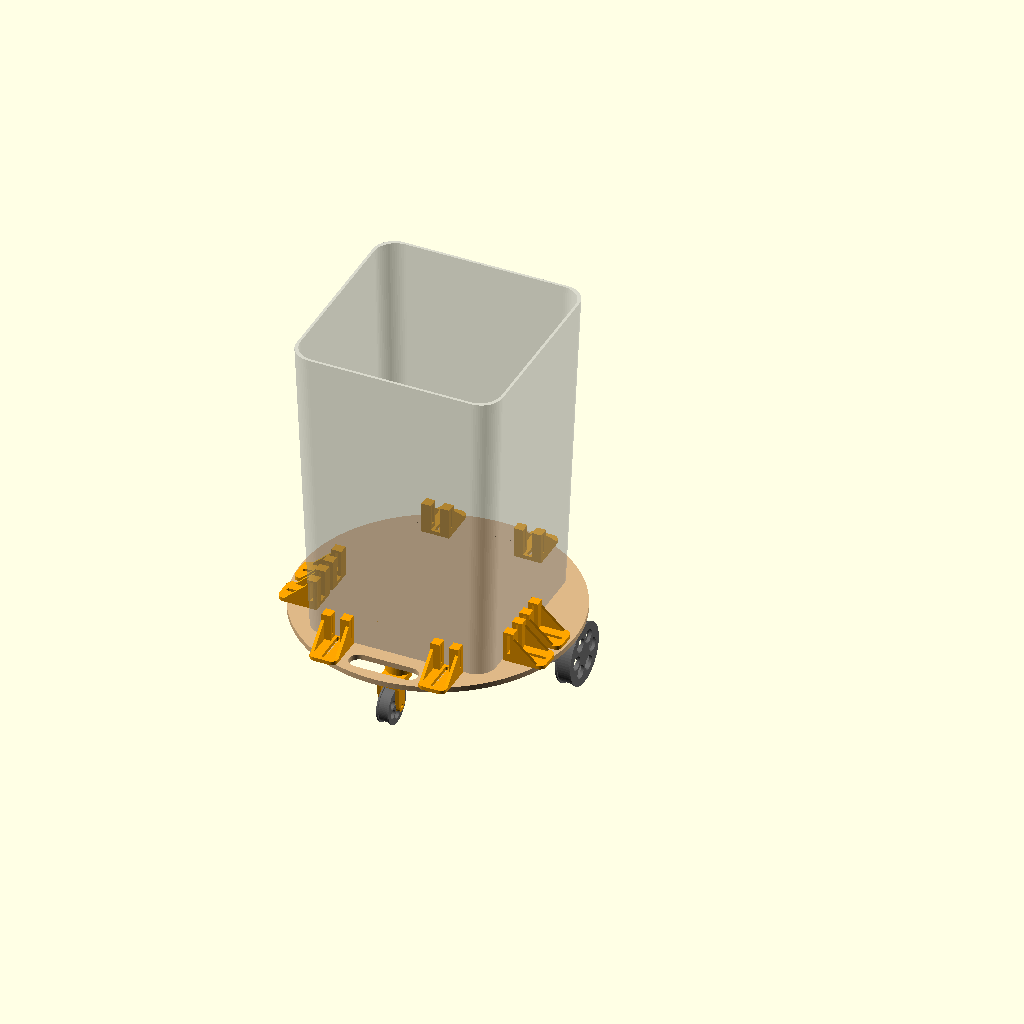
Cell 1 — every parameter at its default value.
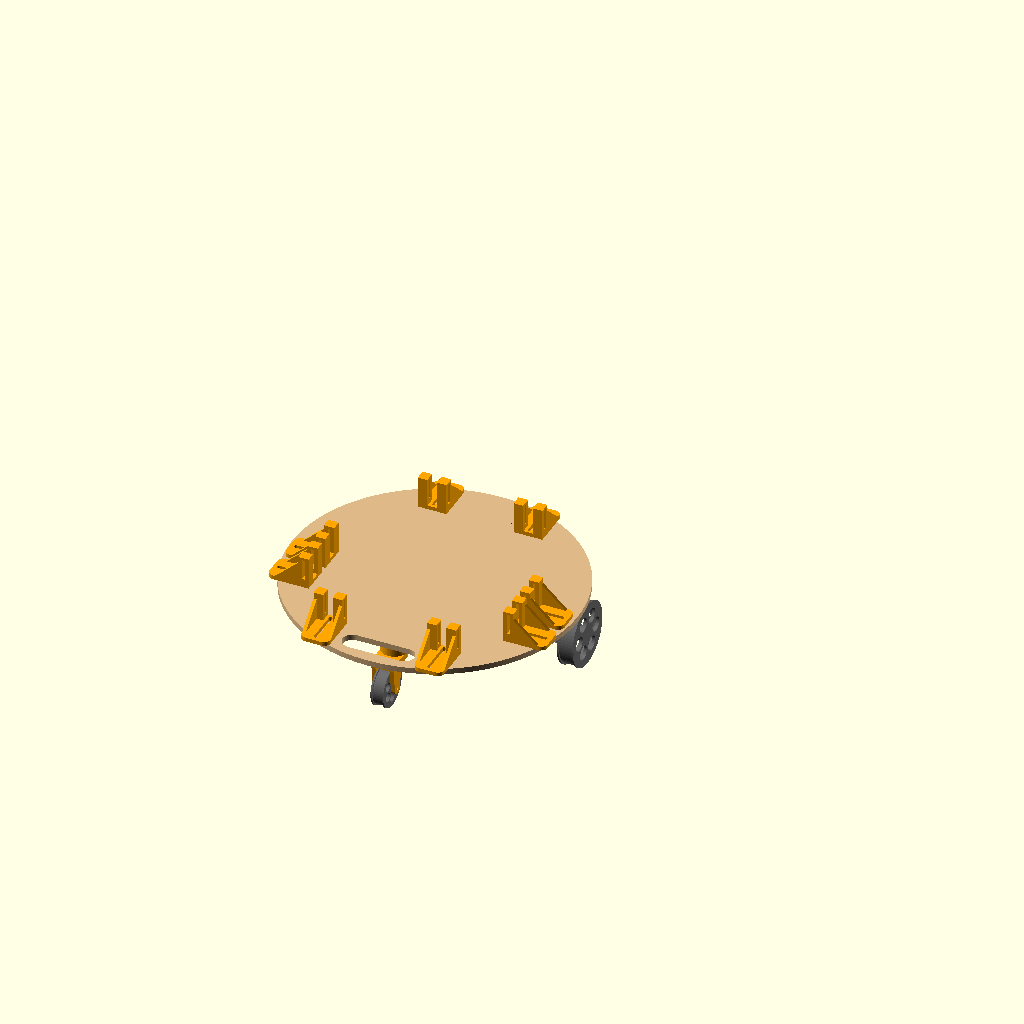
Cell 2 — show_can set to false, the other parameters unchanged.
The same orthographic view direction (rotation 55°, 0°, 25°; colour scheme Cornfield) for every cell, with the view re-fitted per cell, so scale and position can differ between cells.
OpenSCAD source file cad/robot.scad:
// Trash Can Robot — parametric chassis parts.
// All dimensions come from params.scad. Pick what to render with -D 'part="..."':
//   assembly (default), motor_bracket, motor_cradle, wheel, caster_mount, caster_fork,
//   caster_wheel, caster_bushing, skid, l298n_mount, lm2596_mount, cam_cradle, cam_fit_test,
//   bank_strap, can_tab, eye_tab, eye, eye_pupil, drill_template (2D, export SVG)
// Printable parts are modelled in print orientation. The assembly places them.
//
// Layout: the cutting board is the chassis. The can sits on top; motors,
// electronics, battery and camera hang underneath. Origin = board center on the
// floor, +y = front, +x = right.

include <params.scad>

part = "assembly";
show_can = true;   // preview only

// ---------------------------------------------------------------- helpers

// Place a part whose local z=0 face bolts to the board underside, hanging down.
module hang(x = 0, y = 0, rz = 0)
    translate([x, y, ride_h]) mirror([0, 0, 1]) rotate([0, 0, rz]) children();

module screw_hole(h = 50) cylinder(d = wood_screw_d, h = h, center = true);

// M3 through the board: countersunk head flush on the board top, nut trapped in
// a hex pocket in the part's far face (z = t), so it all tightens from above.
module board_bolt(t) {
    cylinder(d = m3_clear_d, h = 50, center = true);
    translate([0, 0, t - m3_nut_t - 0.6]) cylinder(d = (m3_nut_af + m3_nut_fit) / cos(30), h = 10, $fn = 6);
}
// shortest stock M3 length that passes the nut
function m3_len(t) = let (need = board_t + t) [for (l = [8, 10, 12, 16, 20, 25, 30]) if (l >= need) l][0];

// Rectangular flange plate with a wood-screw hole at each listed [x, y].
module flange(size, holes, t = 4) {
    difference() {
        translate([-size[0] / 2, -size[1] / 2, 0]) cube([size[0], size[1], t]);
        for (p = holes) translate([p[0], p[1], 0]) screw_hole();
    }
}

// ---------------------------------------------------------------- motor mounts

motor_zc = axle_below - shaft_offset;     // gearbox/can axis, below the board

// Face-mount L-bracket: the gearbox face screws to a plate (6 slotted M3 holes, so
// a 28 or a 31 PCD both fit), a flange on top bolts through the board, two ribs
// tie them together. Local x = along the motor axis, plate at x 0..mbr_t with the
// gearbox on the -x side and the wheel on the +x side.
mbr_w      = gearbox_d + 4;               // plate width
mbr_fl_t   = 5;                           // flange thickness
mbr_fl_l   = 26;                          // flange length inboard of the plate
mbr_fl_w   = mbr_w + 20;                  // flange width, bolts outside the ribs
mbr_rib_t  = 4;
mbr_rib_h  = motor_zc - gearbox_d / 2 - 1;   // ribs stop just above the gearbox
mbr_plate_r = gb_pcd_range[1] / 2 + 5;
mbr_bolts  = [for (x = [-6, -mbr_fl_l + 6], s = [-1, 1]) [x, s * (mbr_fl_w / 2 - 5)]];

module motor_bracket() {
    difference() {
        union() {
            translate([-mbr_fl_l, -mbr_fl_w / 2, 0]) cube([mbr_fl_l + mbr_t, mbr_fl_w, mbr_fl_t]);
            // plate: straight sides down to the axis, round below it
            translate([0, 0, 0]) rotate([0, 90, 0]) linear_extrude(mbr_t) hull() {
                translate([-motor_zc, 0]) circle(r = mbr_plate_r);
                translate([-1, -mbr_w / 2]) square([1, mbr_w]);
            }
            for (s = [-1, 1]) translate([0, s * (mbr_w / 2 - mbr_rib_t / 2) - mbr_rib_t / 2, 0])
                rotate([90, 0, 0]) mirror([0, 0, 1]) linear_extrude(mbr_rib_t) polygon([
                    [0, 0], [-(mbr_fl_l - 2), 0], [0, mbr_rib_h]]);
        }
        // boss and shaft
        translate([-1, 0, motor_zc]) rotate([0, 90, 0]) cylinder(d = gb_boss_d + 1, h = mbr_t + 2);
        // 6 slotted M3 holes, one at 12 o'clock (toward the board)
        for (a = [0:60:359]) translate([-1, 0, motor_zc]) rotate([a, 0, 0]) rotate([0, 90, 0])
            hull() for (r = gb_pcd_range / 2) translate([r, 0, 0]) cylinder(d = m3_clear_d, h = mbr_t + 2, $fn = 24);
        for (b = mbr_bolts) translate([b[0], b[1], 0]) board_bolt(mbr_fl_t);
    }
}
echo(str("motor_bracket: 6x M3x", mbr_t + gb_thread, " (no longer!)", " into the gearbox, 4x M3x", m3_len(mbr_fl_t),
         " countersunk + nut through the board; wheel gets ", shaft_in_wheel, " mm of shaft"));
if (shaft_in_wheel < 8) echo(str("WARNING: only ", shaft_in_wheel, " mm of shaft in the wheel — thin the plate or check shaft_l"));
if (gb_holes_pcd < gb_pcd_range[0] || gb_holes_pcd > gb_pcd_range[1]) echo("WARNING: gb_holes_pcd is outside the slots");

// Zip-tie cradle under the motor can, so the motor isn't cantilevered off the gearbox.
module motor_cradle() {
    cw = 12;
    cr = motor_d / 2 + fit;
    difference() {
        union() {
            translate([-cw / 2, -(cr + 4), 0]) cube([cw, 2 * (cr + 4), motor_zc]);
            flange([cw, 2 * (cr + 4) + 24], [], 5);
        }
        translate([0, 0, motor_zc]) rotate([0, 90, 0]) cylinder(r = cr, h = cw + 2, center = true);
        // tie channel just above the can
        translate([-2, -50, motor_zc - cr - 5]) cube([4, 100, 2.5]);
        for (s = [-1, 1]) translate([0, s * (cr + 10), 0]) board_bolt(5);
    }
}

// ---------------------------------------------------------------- wheel

module d_bore(h) {
    intersection() {
        cylinder(d = shaft_d + fit, h = h);
        translate([-shaft_d, -shaft_d, 0]) cube([2 * shaft_d, shaft_d + shaft_flat - shaft_d / 2 + fit / 2, h]);
    }
}

module wheel() {
    hub_r = 9;
    web_t = 4;
    set_z = min(shaft_in_wheel, wheel_w) / 2;   // middle of the shaft that's actually in the hub
    difference() {
        union() {
            difference() {
                cylinder(r = wheel_r, h = wheel_w);
                translate([0, 0, -1]) cylinder(r = wheel_r - 5, h = wheel_w + 2);
            }
            cylinder(r = hub_r, h = wheel_w);
            translate([0, 0, wheel_w - web_t]) difference() {
                cylinder(r = wheel_r - 2, h = web_t);
                for (a = [30:60:359]) rotate([0, 0, a])
                    translate([(hub_r + wheel_r - 5) / 2, 0, -1]) cylinder(r = (wheel_r - 5 - hub_r) / 2 - 4, h = web_t + 2);
            }
        }
        translate([0, 0, -1]) d_bore(min(shaft_l, wheel_w) + 1);
        // set screw onto the D flat, with a driver access hole through the rim
        translate([0, 0, set_z]) rotate([-90, 0, 0]) cylinder(d = m3_tap_d, h = wheel_r + 1);
        translate([0, hub_r + 1, set_z]) rotate([-90, 0, 0]) cylinder(d = 6, h = wheel_r);
        if (tire_groove > 0)
            translate([0, 0, 2]) difference() {
                cylinder(r = wheel_r + 1, h = wheel_w - 4);
                translate([0, 0, -1]) cylinder(r = wheel_r - tire_groove / 2, h = wheel_w);
            }
    }
}

// ---------------------------------------------------------------- casters

// Swivel caster, three printed parts plus bolts:
//   caster_mount  screws to the board; M8 bolt head trapped in its top face
//   caster_fork   holds the 608 (or caster_bushing) in a pocket, swivels on the bolt
//   caster_wheel  spins on an M4 bolt through the fork legs
// Stack on the M8, top down: head (in the mount), mount, collar, bearing inner
// race, washer, nyloc. The collar and washer only touch the inner race, so the
// fork turns freely; snug the nyloc, don't crank it.
caster_leg_t = 5;
caster_gap   = 1;                                     // wheel to leg, each side
caster_fw    = caster_wheel_w + 2 * (caster_gap + caster_leg_t);
collar_d     = 11.5;                                  // under a 608 inner race (12mm OD)
lip_hole_d   = 17;                                    // washer reaches the inner race; outer race sits on the lip
m8_head_af   = 13;

module caster_mount() {
    fl = [64, 30];
    difference() {
        union() {
            flange(fl, [], 5);
            cylinder(d = brg_od + 12, h = caster_mount_h);
            translate([0, 0, caster_mount_h]) cylinder(d = collar_d, h = 1);
        }
        cylinder(d = pivot_bolt_d, h = 3 * caster_mount_h, center = true);
        translate([0, 0, -1]) cylinder(d = m8_head_af / cos(30) + fit, h = 6.5, $fn = 6);  // head trap, board side
        for (s = [-1, 1]) translate([s * (fl[0] / 2 - 6), 0, 0]) screw_hole();
    }
}

// Fork frame: pivot on the z axis, z=0 = plate top, wheel axle at y=-trail below.
caster_axle_zl = caster_wr + caster_lift - (caster_plate_bot + caster_plate_t);

module caster_fork() {
    bw = 20;   // leg width along y
    difference() {
        union() {
            hull() {
                translate([0, 0, -caster_plate_t]) cylinder(d = brg_od + 8, h = caster_plate_t);
                translate([-caster_fw / 2, -caster_trail - bw / 2, -caster_plate_t]) cube([caster_fw, bw, caster_plate_t]);
            }
            for (sx = [-1, 1]) mirror([sx < 0 ? 1 : 0, 0, 0])
                hull() {
                    translate([caster_fw / 2 - caster_leg_t, -caster_trail - bw / 2, -caster_plate_t]) cube([caster_leg_t, bw, 1]);
                    translate([caster_fw / 2 - caster_leg_t, -caster_trail, caster_axle_zl]) rotate([0, 90, 0]) cylinder(d = bw * 0.7, h = caster_leg_t);
                }
        }
        translate([0, 0, -brg_t]) cylinder(d = brg_od + fit / 2, h = brg_t + 1);   // bearing pocket, opens toward the mount
        cylinder(d = lip_hole_d, h = 50, center = true);
        translate([0, -caster_trail, caster_axle_zl]) rotate([0, 90, 0]) cylinder(d = caster_axle_d, h = 60, center = true);
    }
}

module caster_wheel() {
    hub_boss = caster_gap - 0.3;   // spacers on the hub so the wheel can't rub the legs
    translate([0, 0, hub_boss]) difference() {
        union() {
            cylinder(r = caster_wr, h = caster_wheel_w);
            for (z = [-hub_boss, caster_wheel_w]) translate([0, 0, z]) cylinder(d = 10, h = hub_boss);
        }
        cylinder(d = caster_axle_d + fit, h = 3 * caster_wheel_w, center = true);
        for (a = [0:60:359]) rotate([0, 0, a]) translate([caster_wr * 0.55, 0, -1]) cylinder(d = caster_wr * 0.45, h = caster_wheel_w + 2);
        if (tire_groove > 0)
            translate([0, 0, 2]) difference() {
                cylinder(r = caster_wr + 1, h = caster_wheel_w - 4);
                translate([0, 0, -1]) cylinder(r = caster_wr - tire_groove / 2, h = caster_wheel_w);
            }
    }
}

// PLA stand-in for the 608: same outside size, so the fork doesn't change when
// you swap. Grease it; the fork turns on its outside.
module caster_bushing() {
    difference() {
        cylinder(d = brg_od, h = brg_t);
        translate([0, 0, -1]) cylinder(d = pivot_bolt_d + fit, h = brg_t + 2);
    }
}

// Domed post that sits skid_gap off the floor: harmless in normal driving,
// catches the board if a hard stop rocks the can forward.
module skid() {
    h = ride_h - skid_gap;
    difference() {
        union() {
            flange([40, 16], [], 5);
            cylinder(d = 14, h = h - 7);
            translate([0, 0, h - 7]) sphere(d = 14);
        }
        for (s = [-1, 1]) translate([s * 14, 0, 0]) screw_hole();
    }
}

// ---------------------------------------------------------------- electronics

// Plate with M3 standoffs for a PCB, screwed to the board through its end tabs.
module pcb_mount(size, holes) {
    pw = size[0] + 20;
    ph = size[1] + 6;
    difference() {
        union() {
            translate([-pw / 2, -ph / 2, 0]) cube([pw, ph, 3]);
            for (p = holes) translate([p[0], p[1], 0]) cylinder(d = 6.5, h = 3 + standoff_h);
        }
        for (p = holes) translate([p[0], p[1], 0]) cylinder(d = m3_tap_d, h = 50, center = true);
        for (s = [-1, 1]) translate([s * (pw / 2 - 4.5), 0, 0]) screw_hole();
        // wiring window under the board
        translate([-size[0] / 2 + 8, -size[1] / 2 + 5, -1]) cube([size[0] - 16, size[1] - 10, 5]);
    }
}

l298n_hole_list = [for (x = [-1, 1], y = [-1, 1]) [x * l298n_holes[0] / 2, y * l298n_holes[1] / 2]];
lm2596_hole_list = [[-lm2596_holes[0] / 2, -lm2596_holes[1] / 2], [lm2596_holes[0] / 2, lm2596_holes[1] / 2]];

module l298n_mount()  pcb_mount(l298n, l298n_hole_list);
module lm2596_mount() pcb_mount(lm2596, lm2596_hole_list);

// Sideways cradle for the ESP32-S3-CAM (the camera is on the PCB, so this is also
// the camera bracket). Headers cover both long edges front and back, so only the
// short ends are held: the antenna tab (ant_*) slides into a pocket, then the USB end
// swings back onto two pads and two M2.5 screws go through its corner holes. The
// holes set the position along x; the pocket is left long so a board a mm off in
// length still lines up. The back stays open for the dupont wires, the right end
// for the USB plugs.
// Built in a PCB frame: x along the PCB (lens at 0, USB end +x), y out of the
// camera face (PCB back at 0), z down the PCB width (top edge at 0).
cam_L   = esp32[0];
cam_W   = esp32[1];
cam_T   = esp32[2];
cam_xa  = -esp32_lens;          // antenna tab tip
cam_xu  = cam_L - esp32_lens;   // USB edge
ant_l   = esp32_tab[0];
ant_w   = esp32_tab[1];
ant_t   = esp32_tab[2];
ant_z0  = cam_W / 2 - ant_w / 2;
ant_z1  = cam_W / 2 + ant_w / 2;
cam_bk  = 10;     // solid depth behind the PCB; this face prints on the bed
cam_end = 2.4;    // antenna-end wall
lip_t   = 1.2;
lip_over = 1.5;   // how far the pocket lip reaches over the tab tip
ant_slack = 2;    // extra pocket length: the screw holes locate x, not the tab tip
ant_shoulder_gap = 2; // side blocks stop this short of the PCB shoulders, so they never locate x either
ant_side_clear = 0;   // extra per side between the tab and the side blocks; they only guide, the screws locate
ledge   = 2;
usb_shift = 2;    // [FIT] the whole USB-end block (pads, ledge, screw holes) sits this far toward the antenna end
usb_x0  = cam_xu - esp32_usb_clear + 1 - usb_shift;   // was 1mm clear of the last header
usb_x1  = cam_xu - usb_shift;
usb_relief = 2.5; // the USB shells' legs poke through the back between the corners
cam_holes = [for (z = [esp32_hole[1], cam_W - esp32_hole[1]]) [cam_xu - usb_shift - esp32_hole[0], z]];
cam_screw_len = floor(cam_T + cam_bk - 1.5);

// frame -> hang coordinates, and the placement that does it
function cam_to_hang(p) = [p[0], p[1] * cos(cam_tilt) + p[2] * sin(cam_tilt),
                           cam_drop - p[1] * sin(cam_tilt) + p[2] * cos(cam_tilt)];
module cam_place() translate([0, 0, cam_drop]) rotate([-cam_tilt, 0, 0]) children();
module cam_unplace() rotate([cam_tilt, 0, 0]) translate([0, 0, -cam_drop]) children();

module cam_cradle_frame(beam_top = -4) difference() {
    x0 = cam_xa - fit - ant_slack - cam_end;
    xa = cam_xa - fit - ant_slack;   // pocket end
    zb = cam_W + fit + ledge;
    ant_side_l = fit + ant_slack + ant_l - ant_shoulder_gap;   // tab tip to just short of the shoulders
    union() {
        // beam over the top edge; the PCB's top edge stops against it
        translate([x0, -cam_bk, beam_top]) cube([usb_x1 - x0, cam_bk + cam_T, -fit - beam_top]);
        // antenna end: wall, blocks either side of the tab, back pad under it, lip over its tip
        translate([x0, -cam_bk, beam_top]) cube([cam_end, cam_bk + ant_t + fit + lip_t, zb - beam_top]);
        translate([xa, -cam_bk, -fit]) cube([ant_side_l, cam_bk + ant_t + fit + lip_t, ant_z0 - ant_side_clear]);
        translate([xa, -cam_bk, ant_z1 + fit + ant_side_clear]) cube([ant_side_l, cam_bk + ant_t + fit + lip_t, zb - ant_z1 - fit - ant_side_clear]);
        translate([xa, -cam_bk, 0]) cube([ant_l + ant_slack, cam_bk, cam_W]);
        translate([xa, ant_t + fit, 0]) cube([lip_over + ant_slack + fit, lip_t, cam_W]);
        // USB end: back block, pads under the bare corners, ledge under the bottom edge
        translate([usb_x0, -cam_bk, beam_top]) cube([usb_x1 - usb_x0, cam_bk - usb_relief, zb - beam_top]);
        for (z = [0, cam_W - esp32_corner]) translate([usb_x0, -usb_relief, z]) cube([usb_x1 - usb_x0, usb_relief, esp32_corner]);
        translate([usb_x0, -cam_bk, cam_W + fit]) cube([usb_x1 - usb_x0, cam_bk + cam_T, ledge]);
    }
    // pilot holes for the M2.5 screws, from the PCB face down into the block
    for (h = cam_holes) translate([h[0], -cam_bk + 1.5, h[1]]) rotate([-90, 0, 0]) cylinder(d = m25_tap_d, h = cam_bk + cam_T, $fn = 24);
}

cam_flange_t = 6;
cam_fl_back  = cam_to_hang([0, -cam_bk, -(cam_drop + cam_bk * sin(cam_tilt)) / cos(cam_tilt)])[1];
cam_fl_front = cam_to_hang([0, cam_T, -(cam_drop - cam_T * sin(cam_tilt)) / cos(cam_tilt)])[1] + 3;
cam_fl_x     = [cam_xa - fit - ant_slack - cam_end - 11, cam_xu + 10];
cam_fl_bolts = [for (x = [cam_fl_x[0] + 5.5, cam_fl_x[1] - 5.5]) [x, (cam_fl_back + cam_fl_front) / 2 + 1.5]];

// The whole cradle, in the PCB frame: frame, beam run up to a flange on the board.
module cam_cradle_body() intersection() {
    union() {
        cam_cradle_frame(-60);
        cam_unplace() difference() {
            translate([cam_fl_x[0], cam_fl_back - 5, 0]) cube([cam_fl_x[1] - cam_fl_x[0], cam_fl_front - cam_fl_back + 5, cam_flange_t]);
            for (b = cam_fl_bolts) translate([b[0], b[1], 0]) board_bolt(cam_flange_t);
        }
    }
    translate([-200, -cam_bk, -200]) cube(400);   // flat back
    cam_unplace() translate([-200, -200, 0]) cube(400);   // nothing above the board underside
}
module cam_cradle() cam_place() cam_cradle_body();
echo(str("cam_cradle: 2x M3x", m3_len(cam_flange_t), " countersunk + nut; ESP32 held by 2x M2.5x", cam_screw_len, " self-tapping"));

// Just the frame: both end clamps, the ledge and the top beam, to check the fit
// before printing the flange. Prints on its back like the full cradle.
module cam_fit_test() cam_cradle_frame();

// ---------------------------------------------------------------- battery, can

module bank_strap() {
    sl = 15;
    bw = bank[1] + 2 * fit;
    bh = bank[2] + fit;
    difference() {
        rotate([90, 0, 90]) linear_extrude(sl, center = true) {
            for (s = [-1, 1]) mirror([s < 0 ? 1 : 0, 0]) {
                translate([bw / 2, 0]) square([wall, bh + wall]);
                translate([bw / 2, 0]) square([wall + 14, 4]);
            }
            translate([-bw / 2 - wall, bh]) square([bw + 2 * wall, wall]);
        }
        for (s = [-1, 1]) translate([0, s * (bw / 2 + wall + 8), 0]) screw_hole();
    }
}

// Slotted tab: wall faces the can at local x=0, +x points away from it. One
// slot on the centerline runs under a gap in the wall, so the bolt sits close
// to the can (the tabs stay on the board) and a hex key reaches it from above.
// Loosen, slide against the can, tighten.
tab_t      = 5;                                  // base plate
slot_x0    = 3;
slot_len   = tab_slide + tab_bolt_d;
tab_len    = slot_x0 + slot_len + 5;
tab_bolt_x = slot_x0 + tab_bolt_d / 2 + tab_slide / 2;  // bolt, tab at mid-slide
tab_wall_t = strap_w > 0 ? 13 : 6;
pillar_w   = (tab_w - tab_gap) / 2;
pillar_mid = tab_gap / 2 + pillar_w / 2;

// Googly eye: a housing with a stem hole in its face, and a pupil whose stem
// goes through it and gets a washer pressed on behind. Housing frame: z=0 is the
// face (print it face-down), the open back screws to the stalk.
eye_r        = eye_d / 2;
eye_stem_r   = 2.5;
eye_hole_r   = eye_stem_r + eye_travel;
eye_washer_r = eye_hole_r + 2;
eye_cav_r    = eye_washer_r + eye_travel + 0.5;
eye_face_t   = 2;
eye_washer_t = 2.5;
eye_depth    = eye_face_t + 0.3 + eye_washer_t + 1.2;
eye_stem_l   = eye_face_t + 0.6 + eye_washer_t;      // 0.6 end play keeps it loose
eye_rim_mid  = (eye_cav_r + eye_r) / 2;
eye_screw_dz = 6;                                    // screws at +-this on the stalk
eye_screw_dy = sqrt(eye_rim_mid ^ 2 - eye_screw_dz ^ 2);
// Stalk: a plate on the wall pillar nearer the robot's centerline, set forward
// of the wall so a flaring can doesn't touch it. The eye hangs off its inner edge.
stalk_x0  = 3;
stalk_t   = 4;
eye_cy    = pillar_mid + eye_screw_dy;
eye_z     = tab_wall_h + eye_r + 3;
stalk_top = eye_z + eye_screw_dz + 6;

module eye() {
    difference() {
        cylinder(r = eye_r, h = eye_depth);
        translate([0, 0, eye_face_t]) cylinder(r = eye_cav_r, h = eye_depth);
        translate([0, 0, -1]) cylinder(r = eye_hole_r, h = eye_face_t + 2);
        // pilots for the stalk screws; four, so either eye fits either stalk
        for (x = [-1, 1], y = [-1, 1]) translate([x * eye_screw_dz, y * eye_screw_dy, 1.5])
            cylinder(d = m3_tap_d, h = eye_depth);
    }
}

// Pupil (disc down) and its washer, side by side. Print black. Press the washer
// flush onto the stem end from behind the housing; a drop of CA if it's loose.
module eye_pupil() {
    cylinder(d = eye_pupil_d, h = 2);
    cylinder(r = eye_stem_r, h = 2 + eye_stem_l);
    translate([eye_pupil_d / 2 + eye_washer_r + 4, 0, 0]) difference() {
        cylinder(r = eye_washer_r, h = eye_washer_t);
        translate([0, 0, -1]) cylinder(r = eye_stem_r - 0.1, h = eye_washer_t + 2);
    }
}

// eye: 0 = none, +1/-1 = eye stalk on the +y/-y pillar
module can_tab(eye = 0) {
    difference() {
        union() {
            linear_extrude(tab_t) hull() {
                translate([0, -tab_w / 2]) square([1, tab_w]);
                for (s = [-1, 1]) translate([tab_len - 8, s * (tab_w / 2 - 8)]) circle(r = 8);
            }
            for (s = [-1, 1]) mirror([0, s < 0 ? 1 : 0, 0]) {
                translate([0, tab_gap / 2, 0]) cube([tab_wall_t, pillar_w, tab_wall_h]);
                // gusset on the outer edge, clear of the washer
                translate([0, tab_w / 2, 0]) rotate([90, 0, 0]) linear_extrude(4)
                    polygon([[tab_wall_t, 0], [tab_len - 10, 0], [tab_len - 10, tab_t], [tab_wall_t, tab_wall_h * 0.8]]);
            }
            if (eye != 0) mirror([0, eye < 0 ? 1 : 0, 0])
                translate([stalk_x0, tab_gap / 2, tab_wall_h - 1]) cube([stalk_t, pillar_w, stalk_top - tab_wall_h + 1]);
        }
        hull() for (x = [slot_x0 + tab_bolt_d / 2, slot_x0 + slot_len - tab_bolt_d / 2])
            translate([x, 0, -1]) cylinder(d = tab_bolt_d, h = tab_t + 2);
        if (strap_w > 0)   // tunnel along y, behind the can-facing skin
            translate([5, -tab_w, (tab_wall_h - strap_w) / 2 + 4]) cube([3.5, 2 * tab_w, strap_w]);
        if (eye != 0) mirror([0, eye < 0 ? 1 : 0, 0])
            for (z = [-1, 1]) translate([0, pillar_mid, eye_z + z * eye_screw_dz]) rotate([0, 90, 0])
                cylinder(d = m3_clear_d, h = 30);
    }
}

// Eye, pupil and washer where they sit on a tab (same frame), pupil sagged down.
module tab_eye(eye) {
    mirror([0, eye < 0 ? 1 : 0, 0]) translate([stalk_x0 + stalk_t + eye_depth, eye_cy, eye_z]) rotate([0, -90, 0]) {
        color("white") eye();
        color("black") translate([-eye_travel, 0, -2.3]) {
            cylinder(d = eye_pupil_d, h = 2);
            cylinder(r = eye_stem_r, h = 2 + eye_stem_l);
            translate([0, 0, 2 + eye_face_t + 0.6]) cylinder(r = eye_washer_r, h = eye_washer_t);
        }
    }
}

// [x, y, angle, eye] for each tab on the board top; angle points away from the can.
// Eyes lean toward the centerline: the front-right tab's local +y is world -x.
tab_list = can_shape == "round"
    ? [for (a = [45:90:315]) let (r = can_base_d / 2 + can_clear)
        [r * cos(a), r * sin(a), a, !eyes ? 0 : a == 45 ? 1 : a == 135 ? -1 : 0]]
    : let (x = can_w / 2 + can_clear, y = can_dp / 2 + can_clear)
      concat(
        [for (ty = side_tab_y, s = [-1, 1]) [s * x, ty, s > 0 ? 0 : 180, 0]],
        [for (s = [-1, 1]) [s * front_tab_x, y, 90, eyes ? s : 0]],
        [for (s = [-1, 1]) [s * rear_tab_x, -y, 270, 0]]);

function rot2(v, a) = [v[0] * cos(a) - v[1] * sin(a), v[0] * sin(a) + v[1] * cos(a)];
// bolt positions with the tab slid to x_along its slot (mid-slide by default)
function tab_bolts_at(xa = tab_bolt_x) = [for (t = tab_list) [t[0], t[1]] + rot2([xa, 0], t[2])];
tab_bolts = tab_bolts_at();

max_bolt_r = max([for (b = tab_bolts) norm(b)]);
echo(str("can tabs: ", len(tab_list), " tabs / M4 bolts, fit ", can_shape == "round"
    ? str("diameter ", can_base_d - tab_slide, "-", can_base_d + tab_slide)
    : str(can_w - tab_slide, "-", can_w + tab_slide, " x ", can_dp - tab_slide, "-", can_dp + tab_slide),
    " mm; outermost bolt ", round(max_bolt_r), " of ", board_r, " mm radius"));
if (max_bolt_r > board_r - 10) echo("WARNING: can tab bolts too close to the board edge — move the tabs toward center");

eye_gap = 2 * (front_tab_x - eye_cy - eye_r);
if (eyes) echo(str("eyes: ", eye_d, " mm, ", round(eye_z + board_t), " mm up; pupil wobbles ", eye_travel,
    " mm", can_shape == "rect" ? str("; ", round(eye_gap), " mm between them") : ""));
if (eyes && can_shape == "rect" && eye_gap < 2) echo("WARNING: the eyes overlap — raise front_tab_x");
if (eye_pupil_d / 2 < eye_hole_r + eye_travel) echo("WARNING: pupil too small, the stem hole shows — raise eye_pupil_d");
if (eye_r - eye_cav_r < 5) echo("WARNING: eye rim too thin for the M3s — raise eye_d or lower eye_travel");

// Swivel caster: the fork must clear the pivot nut, and stay on the board as it swings.
caster_swing_r = norm([caster_trail + caster_wr, caster_fw / 2]);
nut_clear = (caster_plate_bot - 12) - (caster_wr + caster_lift + sqrt(max(0, caster_wr ^ 2 - caster_trail ^ 2)));
echo(str("caster: mount ", caster_mount_h, " mm tall, swings to ", round(norm([0, caster_y]) + caster_swing_r),
    " of ", board_r, " mm radius; M8 nut clears the wheel by ", round(nut_clear), " mm"));
if (nut_clear < 2) echo("WARNING: caster wheel hits the pivot nut — raise caster_trail");
if (caster_mount_h < 8) echo("WARNING: caster too tall for ride height — shrink caster_wheel_d");

// Handle hole: distance from a point to the slot's edge (negative = inside it).
handle_half = handle_w / 2 - handle_h / 2;   // round-end centers at +-this
function handle_dist(p) = norm([max(abs(p[0]) - handle_half, 0), p[1] - handle_cy]) - handle_h / 2;
slide_ends = [slot_x0 + tab_bolt_d / 2, slot_x0 + slot_len - tab_bolt_d / 2];
handle_hits = concat(
    [for (xa = slide_ends, b = tab_bolts_at(xa)) if (handle_dist(b) < 4.5 + 1) "a can tab bolt"],
    [for (c = [[-32, caster_y - 17], [32, caster_y - 17], [0, caster_y - 17]])
        if (handle_dist(c) < handle_keepout) "the caster mount"]);
handle_near_y = handle_cy + handle_h / 2;   // slot edge nearest the board center
can_dp_max = 2 * (-handle_near_y - can_clear);
echo(str("handle: ", handle_w, "x", handle_h, " mm slot at the back; can depth up to ", floor(can_dp_max),
    " mm before the can covers it; ", round(caster_mount_h + board_t), " mm finger room above the caster"));
if (len(handle_hits) > 0) echo(str("WARNING: handle hole hits ", handle_hits));
if (can_shape == "rect" && can_dp > can_dp_max) echo("WARNING: a can this deep covers the handle hole");

// ---------------------------------------------------------------- stand-ins for bought parts

module ghost_motor() {   // shaft points +x, axis on x
    color("silver") rotate([0, -90, 0]) {
        translate([0, 0, 0]) cylinder(d = gearbox_d, h = gearbox_l);
        translate([0, 0, gearbox_l]) cylinder(d = motor_d, h = motor_l + motor_tail_l);
    }
    color("dimgray") translate([0, shaft_offset, 0]) rotate([0, 90, 0]) cylinder(d = shaft_d, h = shaft_l);
}

module ghost_pcb(size, h, c) {
    color(c) translate([-size[0] / 2, -size[1] / 2, 3 + standoff_h]) cube([size[0], size[1], 1.6]);
    color("black", 0.6) translate([-size[0] / 4, -size[1] / 4, 4.6 + standoff_h]) cube([size[0] / 2, size[1] / 2, h - 1.6]);
}

module ghost_bearing() {   // 608, same frame as the bushing
    color("silver") difference() {
        cylinder(d = brg_od, h = brg_t);
        translate([0, 0, -1]) cylinder(d = 8, h = brg_t + 2);
    }
}

// ---------------------------------------------------------------- assembly

cradle_x = gearbox_face_x - gearbox_l - motor_l / 2;
cam_lens = cam_to_hang([0, cam_T + esp32_lens_proud, cam_W / 2]);   // lens tip, cradle-relative
cam_y    = board_r - cam_from_edge - cam_lens[1];

cam_view = atan((cam_lens[2]) / cam_from_edge);
if (cam_view < cam_tilt + cam_vfov / 2)
    echo(str("WARNING: the board edge is in the camera view (edge at ", round(cam_view), " deg up, view reaches ",
             cam_tilt + cam_vfov / 2, ") — raise cam_drop or lower cam_from_edge"));
for (p = [[cam_xu, cam_T, cam_W + fit + ledge],
          [cam_xa - fit - ant_slack - cam_end, ant_t + fit + lip_t, cam_W + fit + ledge]])
    let (h = cam_to_hang(p)) if (norm([h[0], cam_y + h[1]]) > board_r)
        echo(str("WARNING: the camera cradle pokes past the board rim at x=", p[0], " — raise cam_from_edge"));
echo(str("camera: lens ", round(cam_lens[2]), " mm under the board, ", cam_from_edge, " mm behind the edge"));

module under_parts() {
    for (s = [-1, 1]) mirror([s < 0 ? 1 : 0, 0, 0]) {
        hang(gearbox_face_x, drive_y) motor_bracket();
        hang(cradle_x, drive_y) motor_cradle();
    }
    hang(0, caster_y) caster_mount();
    if (skid_gap > 0) for (p = skid_pos) hang(p[0], p[1]) skid();
    hang(l298n_pos[0], l298n_pos[1]) l298n_mount();
    hang(lm2596_pos[0], lm2596_pos[1]) lm2596_mount();
    hang(0, cam_y) cam_cradle();
    for (x = [-bank[0] / 2 + 20, bank[0] / 2 - 20]) hang(x, bank_y) bank_strap();
}

module top_parts() {
    for (t = tab_list) translate([t[0], t[1], ride_h + board_t]) rotate([0, 0, t[2]]) can_tab(t[3]);
}

module ghost_can() {
    taper = 1.12;
    module footprint(o = 0) {
        if (can_shape == "round") circle(d = can_base_d - o, $fn = 96);
        else offset(r = can_corner_r) square([can_w - 2 * can_corner_r - o, can_dp - 2 * can_corner_r - o], center = true);
    }
    translate([0, 0, ride_h + board_t]) difference() {
        linear_extrude(can_h, scale = taper) footprint();
        translate([0, 0, 3]) linear_extrude(can_h, scale = taper) footprint(6);
    }
}

module assembly() {
    color("burlywood") translate([0, 0, ride_h]) linear_extrude(board_t) board_2d();
    color("orange") under_parts();
    color("orange") top_parts();

    for (s = [-1, 1]) mirror([s < 0 ? 1 : 0, 0, 0]) {
        translate([gearbox_face_x, drive_y, wheel_r]) ghost_motor();
        color("dimgray") translate([wheel_cx - wheel_w / 2, drive_y, wheel_r]) rotate([0, 90, 0]) wheel();
    }
    // caster, trailing backward as it would driving forward
    translate([0, caster_y, caster_plate_bot + caster_plate_t]) {
        color("orange") caster_fork();
        translate([0, 0, -brg_t]) ghost_bearing();
        color("dimgray") translate([-caster_wheel_w / 2 - caster_gap, -caster_trail, caster_axle_zl]) rotate([0, 90, 0]) caster_wheel();
    }
    hang(l298n_pos[0], l298n_pos[1]) ghost_pcb(l298n, l298n_h, "red");
    hang(lm2596_pos[0], lm2596_pos[1]) ghost_pcb(lm2596, lm2596_h, "blue");
    color("darkslategray") translate([-bank[0] / 2, bank_y - bank[1] / 2, ride_h - bank[2]]) cube(bank);
    hang(0, cam_y) cam_place() {
        color("green") translate([cam_xa + ant_l, 0, 0]) cube([cam_L - ant_l, cam_T, cam_W]);
        color("green") translate([cam_xa, 0, ant_z0]) cube([ant_l, ant_t, ant_w]);
        color("black") translate([0, cam_T, cam_W / 2]) rotate([-90, 0, 0]) cylinder(d = 8, h = esp32_lens_proud);
    }
    for (t = tab_list) if (t[3] != 0) translate([t[0], t[1], ride_h + board_t]) rotate([0, 0, t[2]]) tab_eye(t[3]);
    if (show_can) %ghost_can();
}

module handle_2d() hull() for (s = [-1, 1]) translate([s * handle_half, handle_cy]) circle(d = handle_h);

module board_2d() difference() {
    circle(r = board_r, $fn = 128);
    handle_2d();
}

// 1:1 drilling template: footprint of every part at the board face, holes included.
module drill_template() {
    difference() {
        circle(r = board_r, $fn = 180);
        circle(r = board_r - 0.6, $fn = 180);
    }
    difference() {   // handle outline: line it up with the real hole
        handle_2d();
        offset(delta = -0.6) handle_2d();
    }
    for (a = [0, 90]) rotate(a) square([20, 0.5], center = true);
    projection(cut = true) translate([0, 0, -(ride_h - 0.5)]) under_parts();
    // can tab bolts: drill through, target rings so they stand out
    for (b = tab_bolts) translate(b) difference() {
        circle(d = 12);
        circle(d = 11);
    }
    for (b = tab_bolts) translate(b) circle(d = tab_bolt_d);
}

// ---------------------------------------------------------------- print orientation

print_parts = ["motor_bracket", "motor_cradle", "wheel", "caster_mount", "caster_fork",
               "caster_wheel", "caster_bushing", "skid", "l298n_mount",
               "lm2596_mount", "cam_cradle", "cam_fit_test", "bank_strap", "can_tab", "eye_tab", "eye", "eye_pupil"];

module print_part(p) {
    if (p == "motor_bracket") translate([0, 0, mbr_t]) rotate([0, 90, 0]) motor_bracket();   // plate face down
    else if (p == "motor_cradle") translate([0, 0, 6]) rotate([0, 90, 0]) motor_cradle();
    else if (p == "wheel") wheel();
    else if (p == "caster_mount") caster_mount();                          // flange down
    else if (p == "caster_fork") rotate([180, 0, 0]) caster_fork();       // plate down, legs up
    else if (p == "caster_wheel") caster_wheel();
    else if (p == "caster_bushing") caster_bushing();
    else if (p == "skid") skid();
    else if (p == "l298n_mount") l298n_mount();
    else if (p == "lm2596_mount") lm2596_mount();
    else if (p == "cam_cradle") translate([0, 0, cam_bk]) rotate([90, 0, 0]) cam_cradle_body();    // back down
    else if (p == "cam_fit_test") translate([0, 0, cam_bk]) rotate([90, 0, 0]) cam_fit_test();
    else if (p == "bank_strap") translate([0, 0, 7.5]) rotate([0, 90, 0]) bank_strap();
    else if (p == "can_tab") can_tab();
    else if (p == "eye_tab") can_tab(1);
    else if (p == "eye") eye();                                           // face down
    else if (p == "eye_pupil") eye_pupil();
}

// Every part in print orientation on a 3-wide grid, labelled — for pictures, not printing.
module parts_sheet() {
    pitch = 140;
    for (i = [0:len(print_parts) - 1]) translate([(i % 3) * pitch, -floor(i / 3) * pitch, 0]) {
        color("orange") print_part(print_parts[i]);
        color("black") translate([0, -48, 0]) linear_extrude(1)
            text(print_parts[i], size = 7, halign = "center");
    }
}

if (part == "assembly") assembly();
else if (part == "parts_sheet") parts_sheet();
else if (part == "drill_template") drill_template();
else print_part(part);
Parameter table extracted from the source (name, type, default, range or options):
part: string, default "assembly"
show_can: bool, default true
